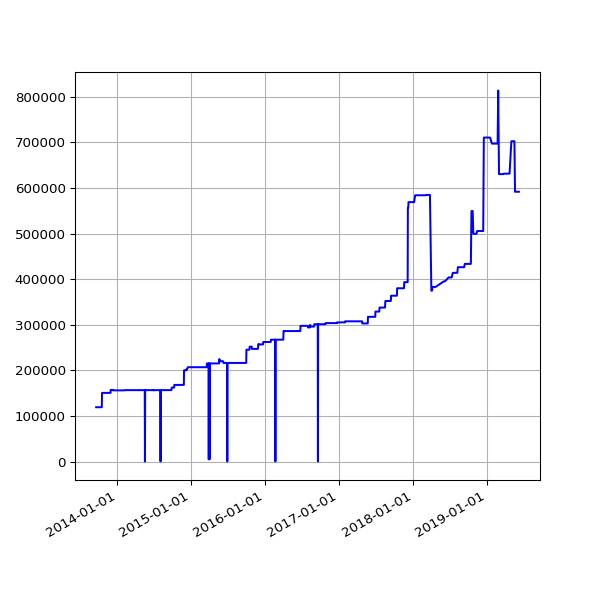

The table this chart was drawn from, first rows:
date, value
2013-09-19 02:16:07 +0100, 119409
2013-09-20 02:42:51 +0100, 119409
2013-09-21 02:35:34 +0100, 119409
2013-09-22 02:42:30 +0100, 119409
2013-09-23 14:45:25 +0100, 119409
2013-09-24 02:24:38 +0100, 119409
2013-09-25 02:24:18 +0100, 119409
2013-09-25 11:14:19 +0100, 119409
2013-09-25 15:24:36 +0100, 119409
2013-09-26 02:28:48 +0100, 119409
2013-09-27 03:04:57 +0100, 119409
2013-09-28 02:34:11 +0100, 119409
2013-09-29 02:37:28 +0100, 119409
2013-09-30 02:41:33 +0100, 119409
2013-10-01 02:48:10 +0100, 119409
2013-10-02 02:40:18 +0100, 119409
2013-10-03 02:50:49 +0100, 119409
2013-10-04 02:42:18 +0100, 119409
2013-10-05 02:35:24 +0100, 119409
2013-10-06 02:35:14 +0100, 119409
2013-10-07 02:36:02 +0100, 119409
2013-10-08 02:48:25 +0100, 119409
2013-10-09 02:44:15 +0100, 119409
2013-10-10 02:42:47 +0100, 119409
2013-10-11 02:43:24 +0100, 119409
2013-10-12 02:36:46 +0100, 119409
2013-10-13 02:34:49 +0100, 119409
2013-10-16 02:38:31 +0100, 119409
2013-10-17 02:38:11 +0100, 119409
2013-10-18 03:54:04 +0100, 150777
2013-10-19 04:22:37 +0100, 150777
2013-10-20 03:47:14 +0100, 150777
2013-10-21 03:33:15 +0100, 150777
2013-10-22 03:54:27 +0100, 150777
2013-10-23 04:08:12 +0100, 150777
2013-10-24 03:23:20 +0100, 150777
2013-10-25 03:49:11 +0100, 150777
2013-10-26 02:58:11 +0100, 150777
2013-10-27 04:56:02 +0000, 150777
2013-10-28 03:29:04 +0000, 150777
2013-10-29 03:34:38 +0000, 150777
2013-10-30 03:44:23 +0000, 150777
2013-10-31 04:16:06 +0000, 150777
2013-11-01 19:13:36 +0000, 150777
2013-11-04 10:02:58 +0000, 150777
2013-11-05 03:51:50 +0000, 150777
2013-11-06 03:39:36 +0000, 150777
2013-11-07 03:44:18 +0000, 150777
2013-11-08 03:49:56 +0000, 150777
2013-11-09 04:02:57 +0000, 150777
2013-11-10 03:28:18 +0000, 150777
2013-11-11 03:43:31 +0000, 150777
2013-11-12 04:09:49 +0000, 150777
2013-11-13 04:17:11 +0000, 150777
2013-11-14 03:34:20 +0000, 150777
2013-11-15 03:40:17 +0000, 150777
2013-11-16 03:32:06 +0000, 150777
2013-11-17 03:26:32 +0000, 150777
2013-11-18 03:40:30 +0000, 150777
2013-11-19 03:32:58 +0000, 150777
... 1,512 more rows
